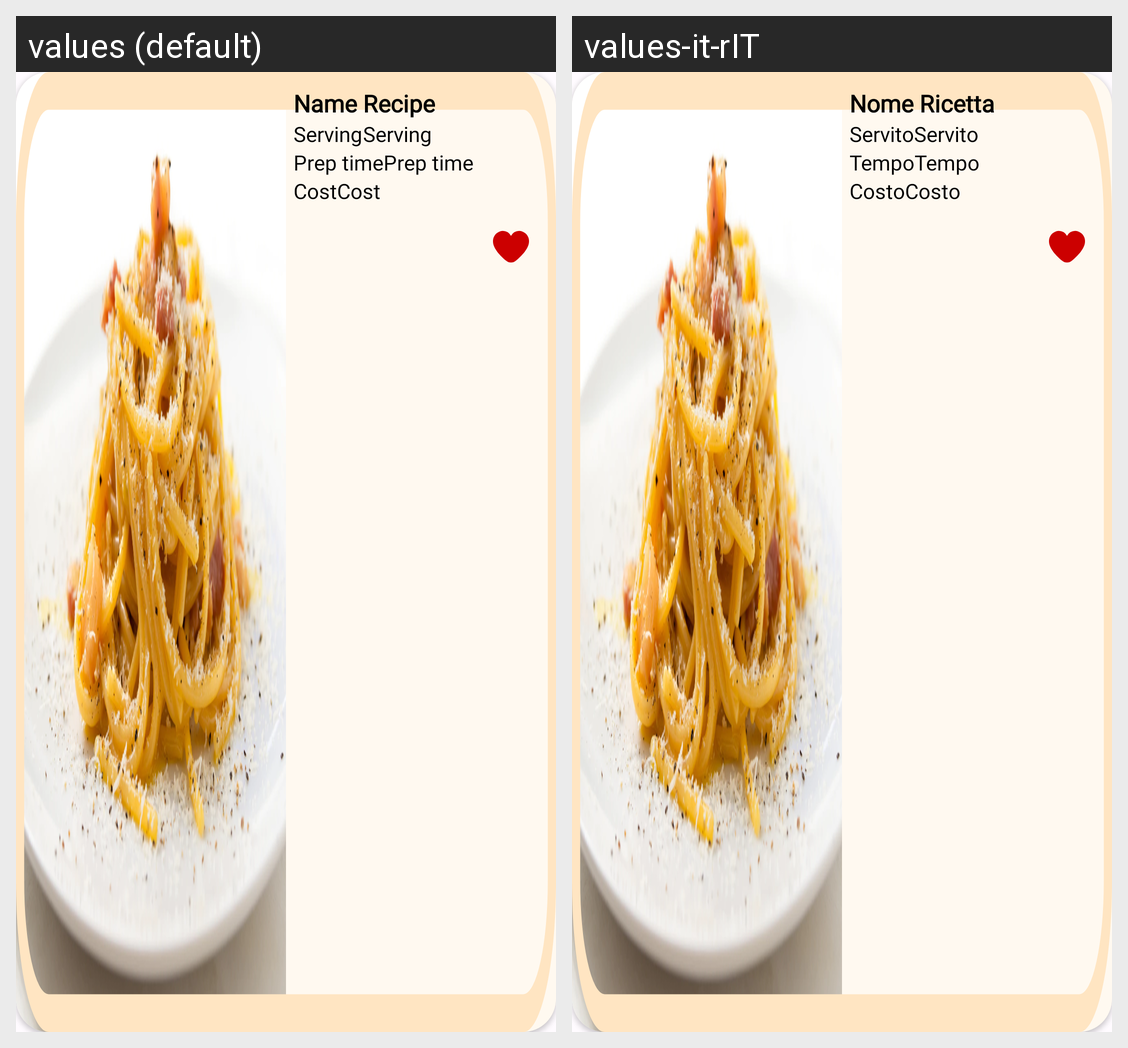

For this localized Android screen grid, give each drawn string resource with its value in every locale shown.
Android screen res/layout/favrecipe_item.xml rendered under 2 locales, left to right: values (default), values-it-rIT. Device: Nexus 5 (rendered at 1080×1920; each locale shown at half size, 540×960, under a caption strip naming it); theme Theme.RicettiAmo.
Strings drawn on this screen, with the default value and each locale's value (text and hints the layout hard-codes, and strings that could not be matched under every locale, appear in the picture but are not listed):

nameRecipe
  values: Name Recipe
  values-it-rIT: Nome Ricetta

serving
  values: Serving
  values-it-rIT: Servito

prep_time
  values: Prep time
  values-it-rIT: Tempo

cost
  values: Cost
  values-it-rIT: Costo
